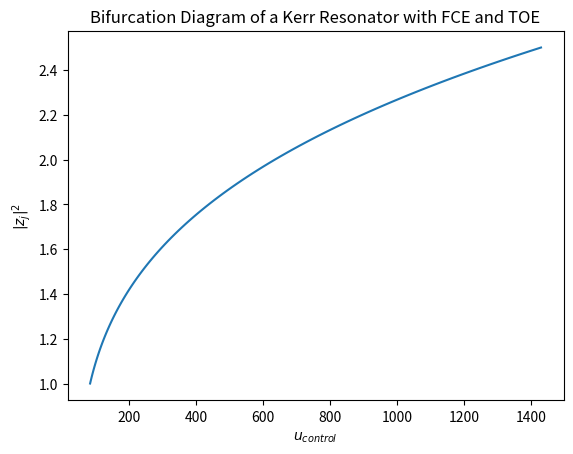
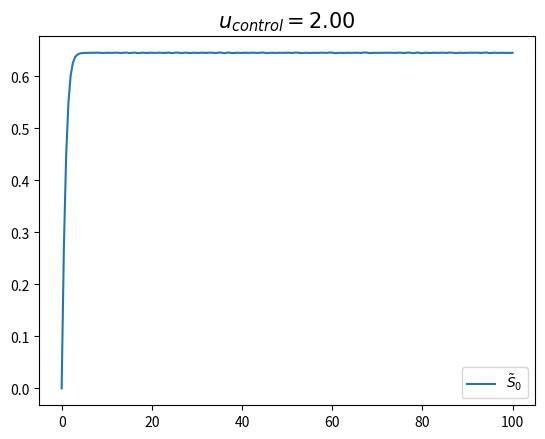
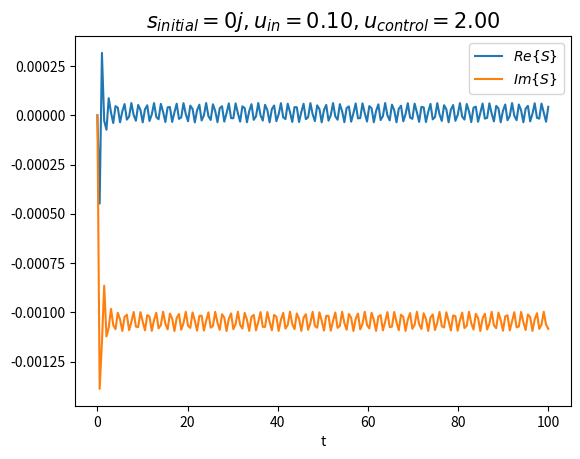
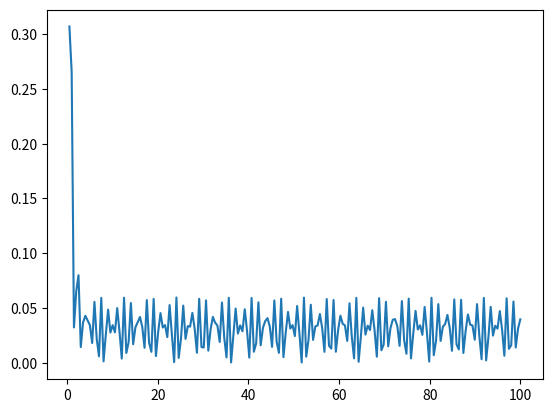
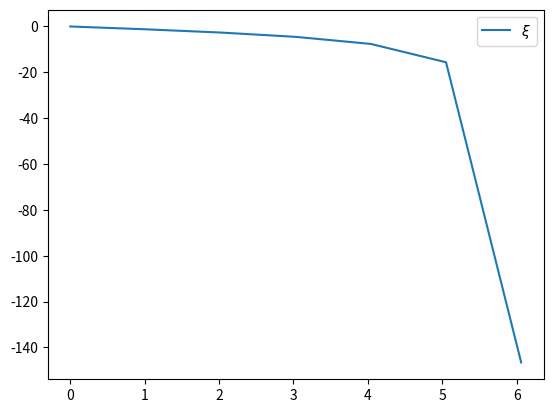

Write Python code to recreate these figures, in order.
# -*- coding: utf-8 -*-
"""
Created on Mon Feb 17 07:34:54 2025

@author: yanxi
"""
from scipy.integrate import complex_ode
from scipy.integrate import solve_ivp
import matplotlib.pyplot as plt
import numpy as np
#import cmath
import math
import time
from sympy import *
from sympy import symbols
from scipy.optimize import fsolve

chi = 0.55
gamma_TPA=0.11
gamma_FCA=0.2
sigma_FCD=7.2
xi_T=0.074;
eta_lin=0.4;
eta_c=1
# set tau_th and tau_car
tau_car=10e-9
tau_th=100e-9
### set tau according to new tau_car
tau=1.85e9*tau_car
tao_theta=1.85e9*tau_th

## Delta= 100 (0,s_tilde_0) stable
### steady states:
### when s=0, s_tilde=s_tilde_0 , input for both MRR is half of P_control, |z|^2=|y|^2 s=0, super mode stable
Delta_fix=100
## [1.06,1.3] 
lower_limit = 1.001
upper_limit = 2.5
num_pts = 100
E_list = np.linspace(lower_limit, upper_limit, num_pts)
u_list=[]
for i in E_list:
    P_control = ((1 + gamma_TPA*i + gamma_FCA * tau*i**2)**2 + (Delta_fix + chi*i+ 
               tao_theta* xi_T*i*(eta_lin*eta_c+2*gamma_TPA*i + 2*gamma_FCA*tau*i**2) 
               -tau*i**2-sigma_FCD*tau**0.8*i**1.6)**2)*i
    u_list.append(math.sqrt(P_control/2))
plt.plot(u_list,E_list,label='|z|^2 (|y|^2)') 
# |z|^2=E=|s_tilde_0|^2/2

plt.title('Bifurcation Diagram of a Kerr Resonator with FCE and TOE')
plt.xlabel('$u_{control}$')
plt.ylabel('$|z_j|^2$')


## s_tilde_0 with feedback when s=0
plt.figure()
E=symbols('E')
Delta=symbols('Delta')
r=0.2-0.25j

# eqn2 = ((1- (r/(1-r)).real + gamma_TPA*E/2 + gamma_FCA * tau*E**2/4)**2 + (-(r/(1-r)).imag+Delta_fix + chi*E/2+ 
#            tao_theta* xi_T*gamma_TPA*E**2
#            -tau*E**2/4-sigma_FCD*(tau*E**2/4)**0.8)**2)*E*abs(1-r)**2/(1-abs(r)**2)
# u_list2=[]
# E_diff2=[]
# bi_u2=[]
# bi_E2=[]
# for j in E_list:
#     P_control=eqn2.subs([(E,j),(Delta,Delta_fix)])
#     u_list2.append(math.sqrt(P_control))
#     new=eqn2.diff(E).subs([(E,j),(Delta,Delta_fix)])
#     E_diff2.append(new)
# plt.plot(u_list2,E_list) ## u control vs s_tilde_0
# plt.title('Bifurcation Diagram of a Kerr Resonator with FCE and TOE')
# plt.xlabel('$u_{control}$')
# plt.ylabel('$|\\tilde{s}_0|^2$')

# ##### to find the working range , both s and s_tilde mode should be in non-bistable range so that it's in steady stable.
# zero_crossings = np.where(np.diff(np.sign(E_diff2)))[0]+1
# print(zero_crossings)
# if len(zero_crossings)==2:
#     bi_u2.append([u_list2[i] for i in zero_crossings])
#     bi_E2.append([E_list[i] for i in zero_crossings])
# print(bi_u2) #[[69.60141791858324, 9.281690767557794]]
# print(bi_E2) #[[1.060670707070707, 2.515167676767677]]
## so the range of E should be below 1, in this range any input u_-in would make the setting stable. 

###########################################################
## pertubate near steady state/ fixed point (0,s_tilde_0
## a small displacement from the fixpoint, assume s*==s, s_tilde constant


#### numerical 
# plt.figure()
#### 1. we can plot s but we can't extract xi from it, because psi and xi oscillate 
#### in original paper they assume ψ(t)relaxes much faster to its steady state than ξ(t)
def s_tilde_mode(t,s2,u_in,u_control):
    n0= tau*s2**4/4.0
    T0= tao_theta* xi_T*(s2)**2/2.0*(eta_lin*eta_c+gamma_TPA*(s2)**2 + gamma_FCA*2.0*n0)
    ### s_tilde mode steady state is when s == 0, so here ds2dt is not s1 dependent
    ds2dt= -(1- (r/(1-r)).real + gamma_TPA*abs(s2)**2/2.0 + gamma_FCA * n0)*s2-1j*s2*(Delta_fix + chi*abs(s2)**2/2.0+ 
                T0-n0-sigma_FCD*(n0)**0.8)+u_control*1j*math.sqrt(1-abs(r)**2)/(1-r)
    return ds2dt
def s_mode(t,s1,s2,n0,T0,u_in,u_control):
    ds1dt= -(1 + gamma_TPA*(abs(s1)**2+2*abs(s2)**2)/2.0 + gamma_FCA * n0)*s1-1j*s1* (Delta_fix + chi*(abs(s1)**2+2*abs(s2)**2)/2.0+ 
                T0-n0-sigma_FCD*(n0)**0.8  + 0.5*(1j*chi+gamma_TPA)*s2**2*np.conj(s1))+u_in
    return ds1dt

t0 = 0
tfinal = 100
ts = np.linspace(t0, tfinal, 200)

# u_in=0, u_control arbitray
u_in=0.1
u_control=2
parameter1=[0, u_control]
#### first, find the stable s_tilde when s = 0
s_tilde_stable=solve_ivp(s_tilde_mode,[t0, tfinal],[0],t_eval=ts,args=parameter1)
plt.plot(s_tilde_stable.t,s_tilde_stable.y[0],label='$\\tilde{S}_0$')
plt.title('$u_{{control}}={:.2f}$'.format(u_control),fontsize=15)
plt.legend()
plt.figure()
s2=s_tilde_stable.y[0,-1]  ## update s2 with stable value of s_tilde, it is real number
n0= tau*s2**4/4.0
T0= tao_theta* xi_T*(s2)**2/2.0*(eta_lin*eta_c+gamma_TPA*(s2)**2 + gamma_FCA*2.0*n0)
#print(s2,n0,T0)
parameter2=[s2,n0,T0,u_in, u_control]
s_initial=0+0j
ans=solve_ivp(s_mode,[t0, tfinal],[s_initial],t_eval=ts,args=parameter2)
plt.plot(ans.t, ans.y[0].real,label='$Re\{{S\}}$')
plt.plot(ans.t, ans.y[0].imag,label='$Im\{{S\}}$')
plt.xlabel('t')
plt.title('$s_{{initial}}={0}, u_{{in}}={1:.2f}, u_{{control}}={2:.2f}$'.format(s_initial,u_in,u_control),fontsize=15)
plt.legend()
psi=[math.atan(i/j)for i, j in zip(ans.y[0].imag,ans.y[0].real)]
plt.figure()
plt.plot(ans.t,[math.cos(k) for k in psi] )



###################################################################################

# plt.figure()
# for u_control in np.linspace(0.1, 5, 4):
#     for u_in in np.linspace(0.01, 0.1, 1):
#         parameter1=[u_in,u_control]
#         s_tilde_stable=solve_ivp(s_tilde_mode,[t0, tfinal],[0],t_eval=ts,args=parameter1)
#         s2=s_tilde_stable.y[0,-1]  ## update s2 with stable value of s_tilde, it is real number
#         n0= tau*s2**4/4.0
#         T0= tao_theta* xi_T*(s2)**2/2.0*(eta_lin*eta_c+gamma_TPA*(s2)**2 + gamma_FCA*2.0*n0)
#         ans=solve_ivp(s_mode,[t0, tfinal],[0],t_eval=ts,args=parameter2)
#         ##plt.plot(ans.t, ans.y[0].real,label='$Re\{{S\}}$, u_in={0:.3f},u_control={1:.2f}'.format(u_in,u_control))
#         ##plt.plot(ans.t, ans.y[0].imag,label='$Im\{{S\}}$, u_in={0:.3f},u_control={1:.2f}'.format(u_in,u_control))
#         plt.plot(ans.t, abs(ans.y[0]),label=' u_in={0:.3f},u_control={1:.2f}'.format(u_in,u_control))  ## abs(s) == |ξ|
#         ##plt.plot(ans.t, ans.y[1].real,label='$Re\{\tilde{S}\}$')
#         ##plt.plot(ans.t, ans.y[1].imag,label='$Im\{{\tilde{S}\}}$')
#         #plt.plot(ans.t, abs(ans.y[1])) ## oscilation without convergence

# plt.title('S Mode')
# #plt.axhline(y=0, color="grey", linestyle=":")
# plt.xlabel("t")
# plt.ylabel('$|\\xi|$')
# plt.ylim(0.07,0.09)
# plt.legend()

################################################################################
##### 2. transform s into a specific quadrature with xi and psi : s=xi*exp(psi*i)
#####    so that we can plot xi 

def spin(t,Y,s2,n0,T0,u_in,u_control):
    xi=Y[0]
    psi=Y[1]
    dpsidt=-(chi*(s2)**2+ (Delta_fix+xi_T*tau_th*gamma_TPA*s2**4)+chi*(xi)**2/2.0-0.5*math.cos(2*psi)*chi*s2**2\
                    +0.5*s2**2*gamma_TPA*math.sin(2*psi))+n0+sigma_FCD*n0**0.8
    dxidt=-(0.5*(2-chi*s2**2*math.sin(2*psi)+gamma_TPA*((xi)**2+2*(s2)**2-(s2)**2*math.cos(2*psi)))\
            +gamma_FCA*n0)
    
    return [dxidt,dpsidt]
print(s2,n0,T0)
plt.figure()
spin=solve_ivp(spin,[0, 100],[0,0],t_eval=np.linspace(t0, tfinal, 100),args=[s2,n0,T0,u_in,u_control])
print(spin)
plt.plot(spin.t, spin.y[0],label='$\\xi$')
#plt.plot(spin.t, spin.y[1],label='$\\psi$')
plt.legend()


# ####### s_tilde mode, always positive, no alternating signs
# plt.figure()
# for u_control in np.linspace(0.1, 5, 4):
#     for u_in in np.linspace(0.01, 1.1, 1):
#         parameter=[u_in,u_control]
#         ans=solve_ivp(super_mode,[t0, tfinal],y0,t_eval=ts,args=parameter)
#         plt.plot(ans.t, ans.y[1],label='$\\tilde{{s}}_{{mode}}$, u_in={0:.2f},u_control={1:.2f}'.format(u_in,u_control))

# plt.ylim(-0.005,0.1)
# plt.axhline(y=0, color="grey", linestyle=":")
# plt.xlabel("t")
# plt.title('$\\tilde{S}$ mode')
# plt.legend()
########### plot s vs u_control
# plt.figure()
# u_control_list=np.linspace(0.001, 10, 1000)
# result=[]
# for k in u_control_list: 
#     parameter=[0.05,k]
#     ans=solve_ivp(super_mode,[t0, tfinal],y0,t_eval=ts,args=parameter)
#     result.append(ans.y[0,-1]) # append the stabilized s
# plt.plot(u_control_list,result)
# plt.xlabel("$u_{control}$")
# plt.ylabel("S")




#####################
# ## found out the range of u for each ring to be bistable
# bi_u=[]
# bi_E=[]
# bi_delta=[]
# E=symbols('E')
# Delta=symbols('Delta') 
# eqn=((1 + gamma_TPA*E + gamma_FCA * tau*E**2)**2 + (Delta + chi*E+ 
#     tao_theta* xi_T*E*(eta_lin*eta_c+2*gamma_TPA*E + 2*gamma_FCA*tau*E**2) 
#     -tau*E**2-sigma_FCD*tau**0.8*E**1.6)**2)*E

# u_list=[]
# E_diff1=[]
# for j in E_list:
#     P=eqn.subs([(E,j),(Delta,Delta_fix)])
#     u_list.append(math.sqrt(P))
#     new=eqn.diff(E).subs([(E,j),(Delta,Delta_fix)])
#     E_diff1.append(new)
# zero_crossings = np.where(np.diff(np.sign(E_diff1)))[0]+1
# print(zero_crossings)
# if len(zero_crossings)==2:
#     bi_u.append([u_list[i] for i in zero_crossings])
#     bi_E.append([E_list[i] for i in zero_crossings])
# print(bi_u) #[[93.99630508619025, 9.52812341120595]]
# print(bi_E) #[[0.8182545454545455, 1.333388888888889]]
# #Delta=-100, there is bistability when z in in [93.99630508619025, 9.52812341120595]
# # |z|^2=E=|s_tilde_0|^2/2
